The GitHub repository pegasis470/Herbs contains a labelled image folder "Herbs" with 10 categories: belimbing wuluh, jambu biji, jeruk nipis, kemangi, lidah buaya, nangka, pandan, pepaya, seledri, sirih. Examples follow, each with its label.

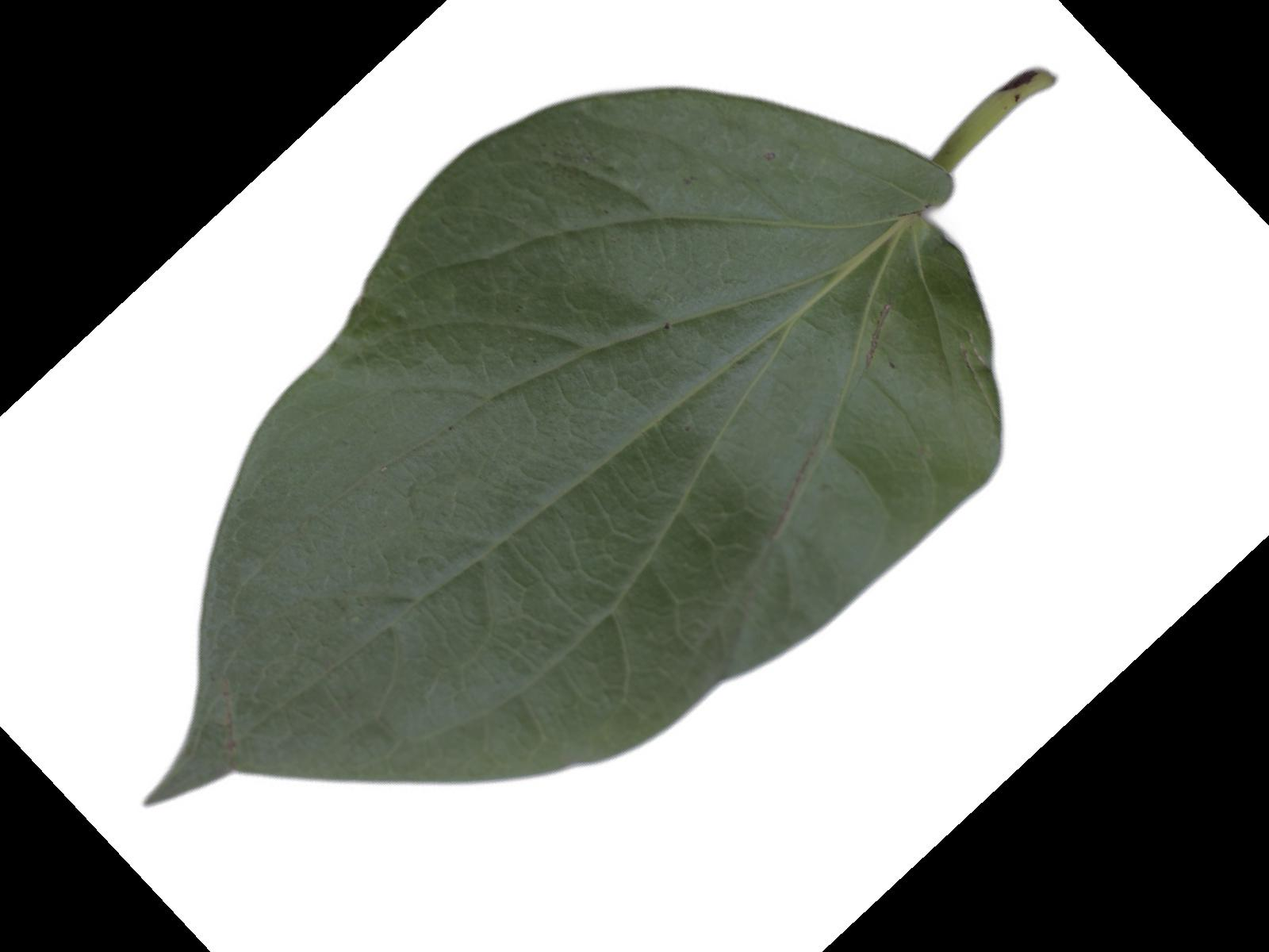
Label: sirih

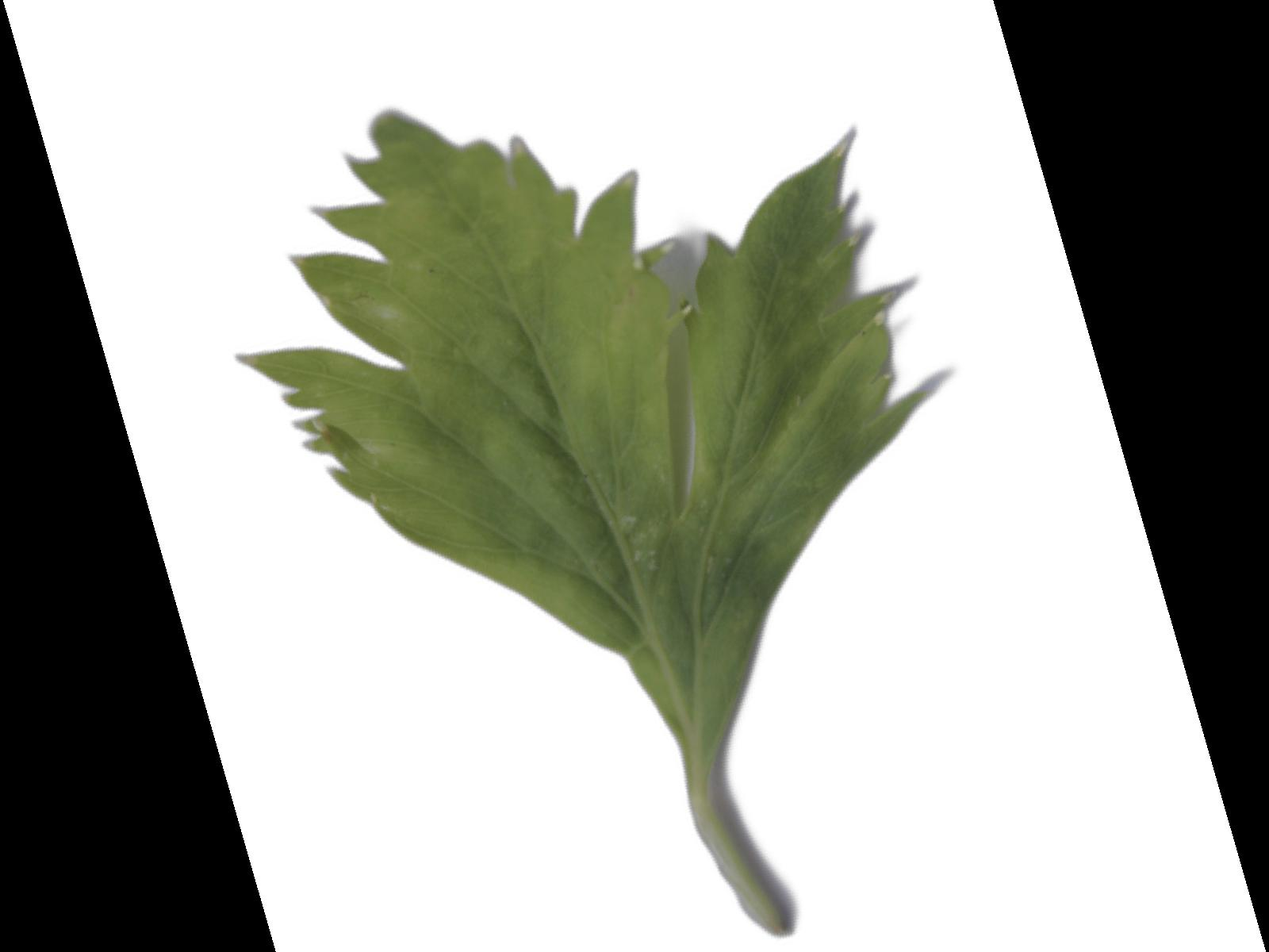
Label: seledri

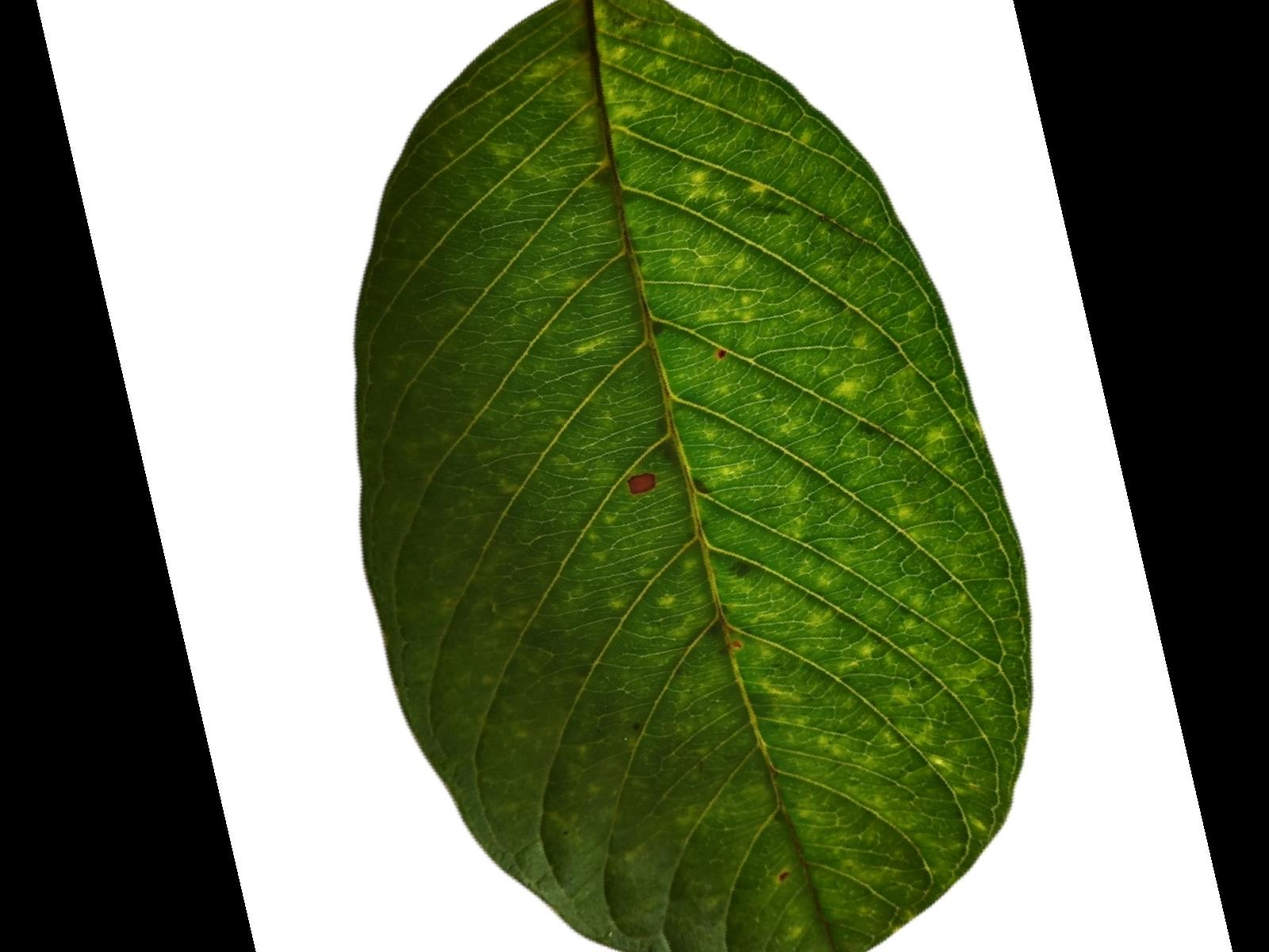
Label: jambu biji

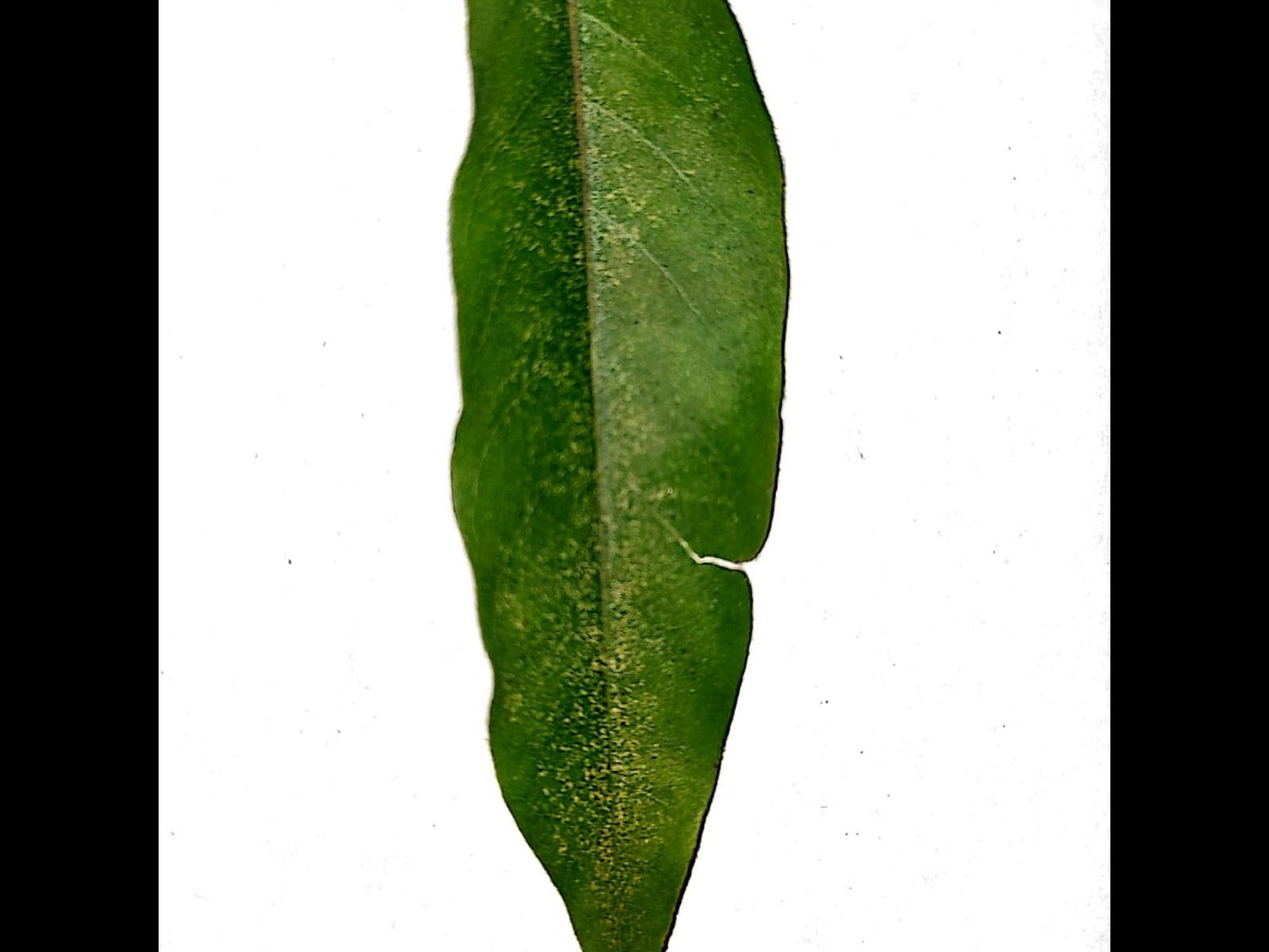
Label: belimbing wuluh

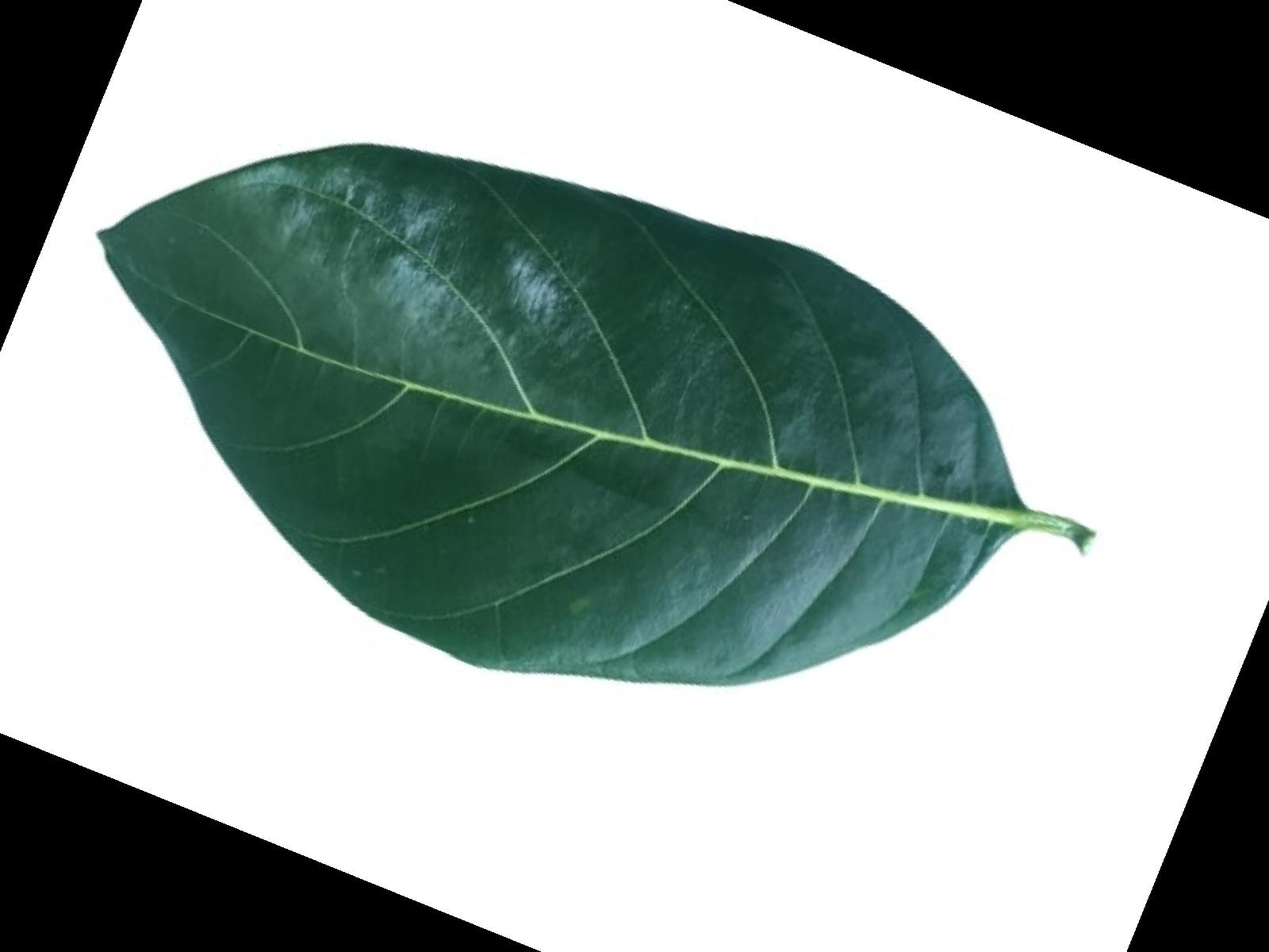
Label: nangka

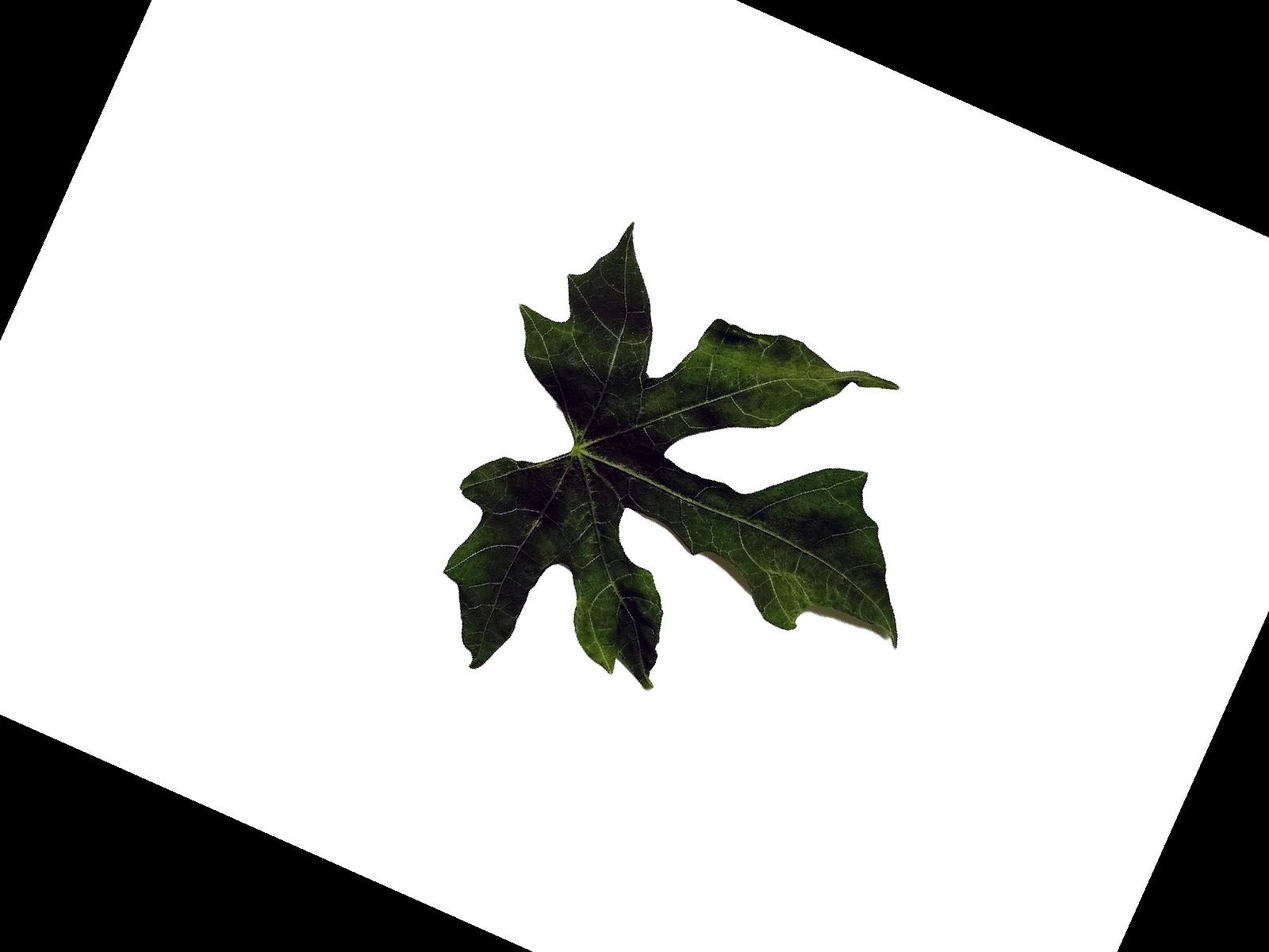
Label: pepaya
